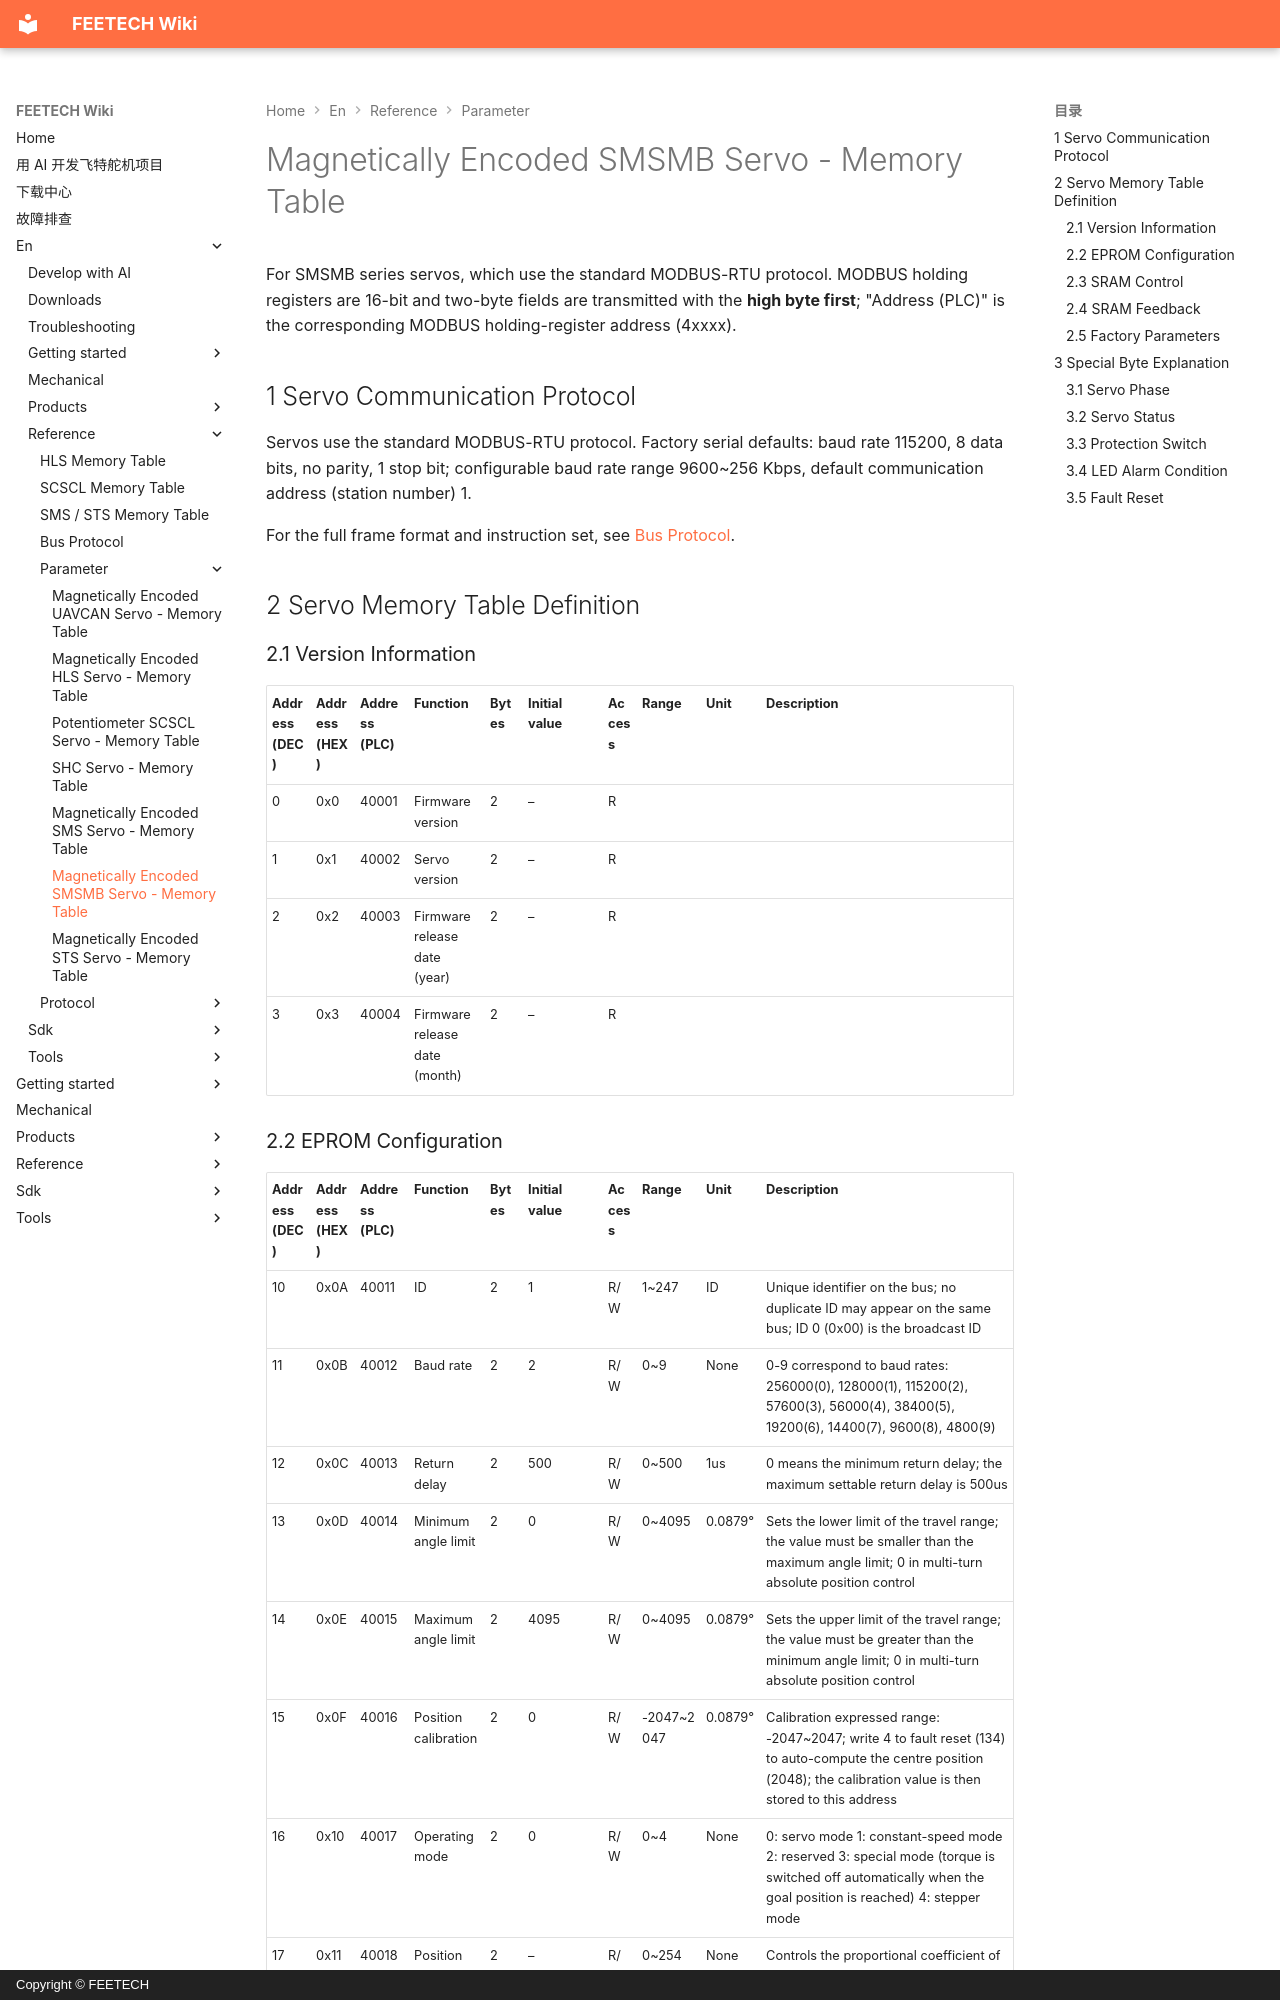

repository: ftservo/ftservo-wiki · page: en/reference/parameter/memory-smsmb/index.html · generator: mkdocs · copyright: Copyright © FEETECH

# Magnetically Encoded SMSMB Servo - Memory Table

For SMSMB series servos, which use the standard MODBUS-RTU protocol. MODBUS holding registers are 16-bit and two-byte fields are transmitted with the **high byte first**; "Address (PLC)" is the corresponding MODBUS holding-register address (4xxxx).

<style>
  .md-typeset table:not([class]) { display: table; width: 100%; table-layout: fixed; }
  .md-typeset table:not([class]) th { min-width: 0; padding: .6em .4em; }
  .md-typeset table:not([class]) td { min-width: 0; padding: .6em .4em; }
  .md-typeset table:not([class]) td, .md-typeset table:not([class]) th { overflow-wrap: anywhere; }
  .md-typeset table:not([class]) th:nth-child(1), .md-typeset table:not([class]) td:nth-child(1) { width: 44px; }
  .md-typeset table:not([class]) th:nth-child(2), .md-typeset table:not([class]) td:nth-child(2) { width: 44px; }
  .md-typeset table:not([class]) th:nth-child(3), .md-typeset table:not([class]) td:nth-child(3) { width: 54px; }
  .md-typeset table:not([class]) th:nth-child(4), .md-typeset table:not([class]) td:nth-child(4) { width: 76px; }
  .md-typeset table:not([class]) th:nth-child(5), .md-typeset table:not([class]) td:nth-child(5) { width: 38px; }
  .md-typeset table:not([class]) th:nth-child(6), .md-typeset table:not([class]) td:nth-child(6) { width: 80px; }
  .md-typeset table:not([class]) th:nth-child(7), .md-typeset table:not([class]) td:nth-child(7) { width: 34px; }
  .md-typeset table:not([class]) th:nth-child(8), .md-typeset table:not([class]) td:nth-child(8) { width: 64px; }
  .md-typeset table:not([class]) th:nth-child(9), .md-typeset table:not([class]) td:nth-child(9) { width: 60px; }
  @media screen and (max-width: 40em) {
    .md-typeset table:not([class]) { table-layout: auto; }
    .md-typeset table:not([class]) th, .md-typeset table:not([class]) td { width: auto; }
  }
</style>

## 1 Servo Communication Protocol

Servos use the standard MODBUS-RTU protocol. Factory serial defaults: baud rate 115200, 8 data bits, no parity, 1 stop bit; configurable baud rate range 9600~256 Kbps, default communication address (station number) 1.

For the full frame format and instruction set, see [Bus Protocol](../protocol/index.md).

## 2 Servo Memory Table Definition

### 2.1 Version Information

| Address (DEC) | Address (HEX) | Address (PLC) | Function | Bytes | Initial value | Access | Range | Unit | Description |
| --- | --- | --- | --- | --- | --- | --- | --- | --- | --- |
| 0 | 0x0 | 40001 | Firmware version | 2 | – | R |  |  |  |
| 1 | 0x1 | 40002 | Servo version | 2 | – | R |  |  |  |
| 2 | 0x2 | 40003 | Firmware release date (year) | 2 | – | R |  |  |  |
| 3 | 0x3 | 40004 | Firmware release date (month) | 2 | – | R |  |  |  |
